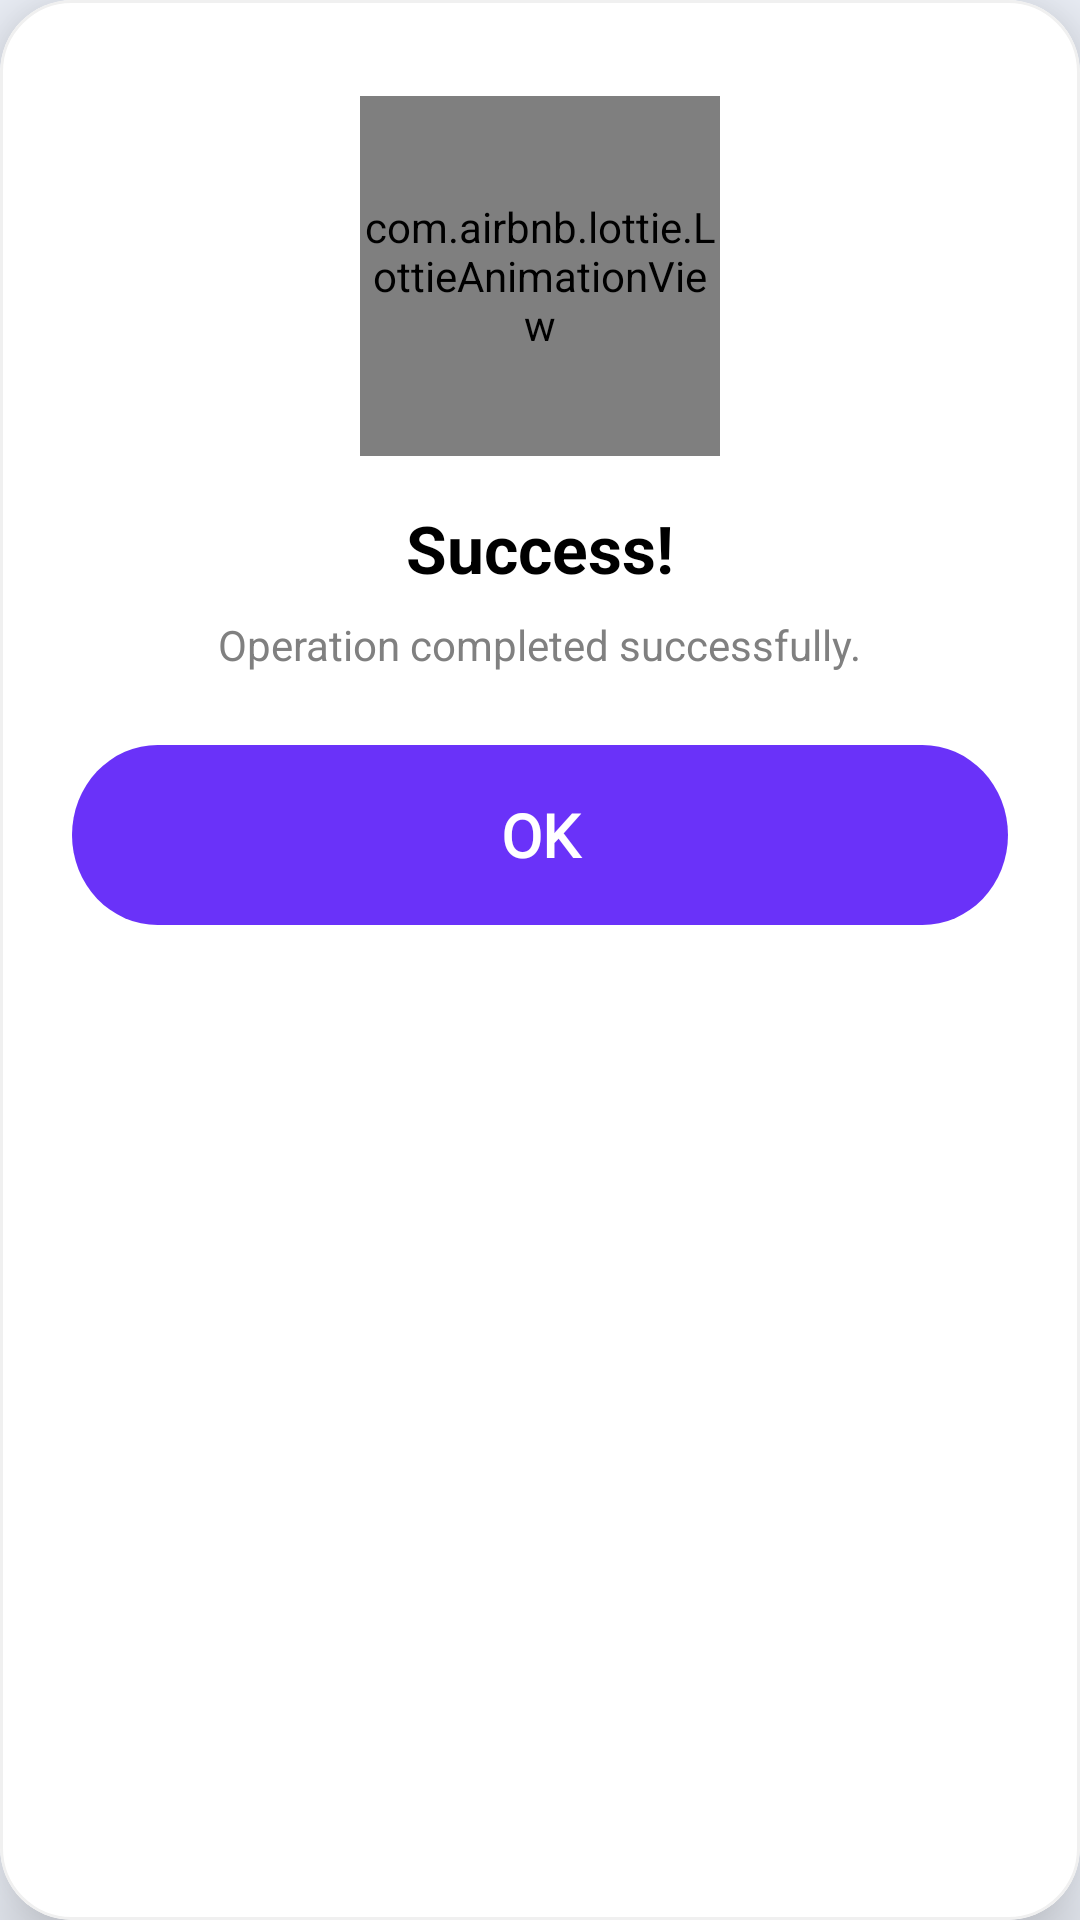

Layout XML and referenced resources for this Android screen:
<!-- AndroidManifest.xml: application theme Theme.Learnify -->
<!-- res/layout/dialog_feedback.xml -->
<?xml version="1.0" encoding="utf-8"?>
<com.google.android.material.card.MaterialCardView
    xmlns:android="http://schemas.android.com/apk/res/android"
    xmlns:app="http://schemas.android.com/apk/res-auto"
    android:layout_width="match_parent"
    android:layout_height="wrap_content"
    android:layout_margin="24dp"
    app:cardBackgroundColor="@color/white"
    app:cardCornerRadius="24dp"
    app:cardElevation="16dp"
    app:strokeColor="#F0F0F0"
    app:strokeWidth="1dp">

    <LinearLayout
        android:layout_width="match_parent"
        android:layout_height="wrap_content"
        android:gravity="center"
        android:orientation="vertical"
        android:paddingVertical="32dp"
        android:paddingHorizontal="24dp">

        <com.airbnb.lottie.LottieAnimationView
            android:id="@+id/lottie_feedback"
            android:layout_width="120dp"
            android:layout_height="120dp"
            app:lottie_loop="false"
            app:lottie_autoPlay="true" />

        <TextView
            android:id="@+id/tv_feedback_title"
            android:layout_width="wrap_content"
            android:layout_height="wrap_content"
            android:layout_marginTop="16dp"
            android:gravity="center"
            android:text="Success!"
            android:textSize="22sp"
            android:textStyle="bold"
            android:textColor="@color/black" />

        <TextView
            android:id="@+id/tv_feedback_message"
            android:layout_width="wrap_content"
            android:layout_height="wrap_content"
            android:layout_marginTop="8dp"
            android:gravity="center"
            android:text="Operation completed successfully."
            android:textSize="14sp"
            android:textColor="@color/text_secondary_gray"
            android:lineSpacingMultiplier="1.2" />

        <com.google.android.material.button.MaterialButton
            android:id="@+id/btn_feedback_action"
            android:layout_width="match_parent"
            android:layout_height="wrap_content"
            android:layout_marginTop="24dp"
            android:text="OK"
            android:textColor="@color/white"
            app:backgroundTint="@color/figma_purple_main"
            app:cornerRadius="12dp" />

    </LinearLayout>

</com.google.android.material.card.MaterialCardView>
<!-- resources referenced by this layout -->
<resources>
  <color name="black">#000000</color>
  <color name="figma_purple_main">#6A32F9</color>
  <color name="text_secondary_gray">#808080</color>
  <color name="white">#FFFFFF</color>
  <style name="Theme.Learnify" parent="Theme.MaterialComponents.DayNight.NoActionBar">
          <item name="colorPrimary">@color/figma_purple_main</item>
          <item name="colorPrimaryVariant">@color/figma_purple_light</item>
          <item name="colorOnPrimary">@color/white</item>
  
          <item name="android:windowBackground">@color/screen_background_light_blue</item>
          <item name="colorSurface">@color/card_surface</item>
          <item name="colorOnSurface">@color/text_primary_dark</item>
          <item name="colorOnSurfaceVariant">@color/text_secondary_gray</item>
          <item name="android:textColor">@color/text_primary_dark</item>
  
          <item name="materialCardViewStyle">@style/Widget.App.CardView</item>
          <item name="materialButtonStyle">@style/Widget.App.Button.Gradient</item>
          
          
          <item name="android:navigationBarColor">@android:color/transparent</item>
          <item name="android:windowTranslucentNavigation">false</item>
          <item name="android:enforceNavigationBarContrast">false</item>
      </style>
  <color name="figma_purple_light">#E1BEE7</color>
  <color name="screen_background_light_blue">#EFF3FB</color>
  <color name="card_surface">#FAFBFC</color>
  <color name="text_primary_dark">#131313</color>
  <style name="Widget.App.CardView" parent="Widget.MaterialComponents.CardView">
          <item name="cardBackgroundColor">@color/card_surface</item>
          <item name="cardCornerRadius">16dp</item>
          <item name="cardElevation">4dp</item>
          <item name="strokeWidth">1dp</item>
          <item name="strokeColor">#F0F0F0</item> </style>
  <style name="Widget.App.Button.Gradient" parent="Widget.MaterialComponents.Button">
          <item name="android:background">@drawable/bg_sign_up_gradient</item>
          <item name="backgroundTint">@null</item>
          <item name="android:textAppearance">@style/TextAppearance.Button.Large</item>
          <item name="cornerRadius">12dp</item>
      </style>
  <!-- drawable bg_sign_up_gradient (drawable) -->
  <vector xmlns:android="http://schemas.android.com/apk/res/android"
      xmlns:aapt="http://schemas.android.com/aapt"
      android:width="328dp"
      android:height="60dp"
      android:viewportWidth="328"
      android:viewportHeight="60">
    <path
        android:pathData="M30,0L298,0A30,30 0,0 1,328 30L328,30A30,30 0,0 1,298 60L30,60A30,30 0,0 1,0 30L0,30A30,30 0,0 1,30 0z">
      <aapt:attr name="android:fillColor">
        <gradient
            android:startX="0"
            android:startY="30"
            android:endX="328"
            android:endY="30"
            android:type="linear">
          <item android:offset="0" android:color="#FF7D9EF8"/>
          <item android:offset="1" android:color="#FFDB88F7"/>
        </gradient>
      </aapt:attr>
    </path>
  </vector>
  <style name="TextAppearance.Button.Large" parent="Widget.MaterialComponents.Button.TextButton">
          <item name="android:fontFamily">@font/manrope_font_family</item>
          <item name="android:textStyle">bold</item>
          <item name="android:textSize">20sp</item>
          <item name="android:textColor">@color/white</item>
          <item name="android:gravity">center</item>
          <item name="rippleColor">#33FFFFFF</item>
      </style>
</resources>
